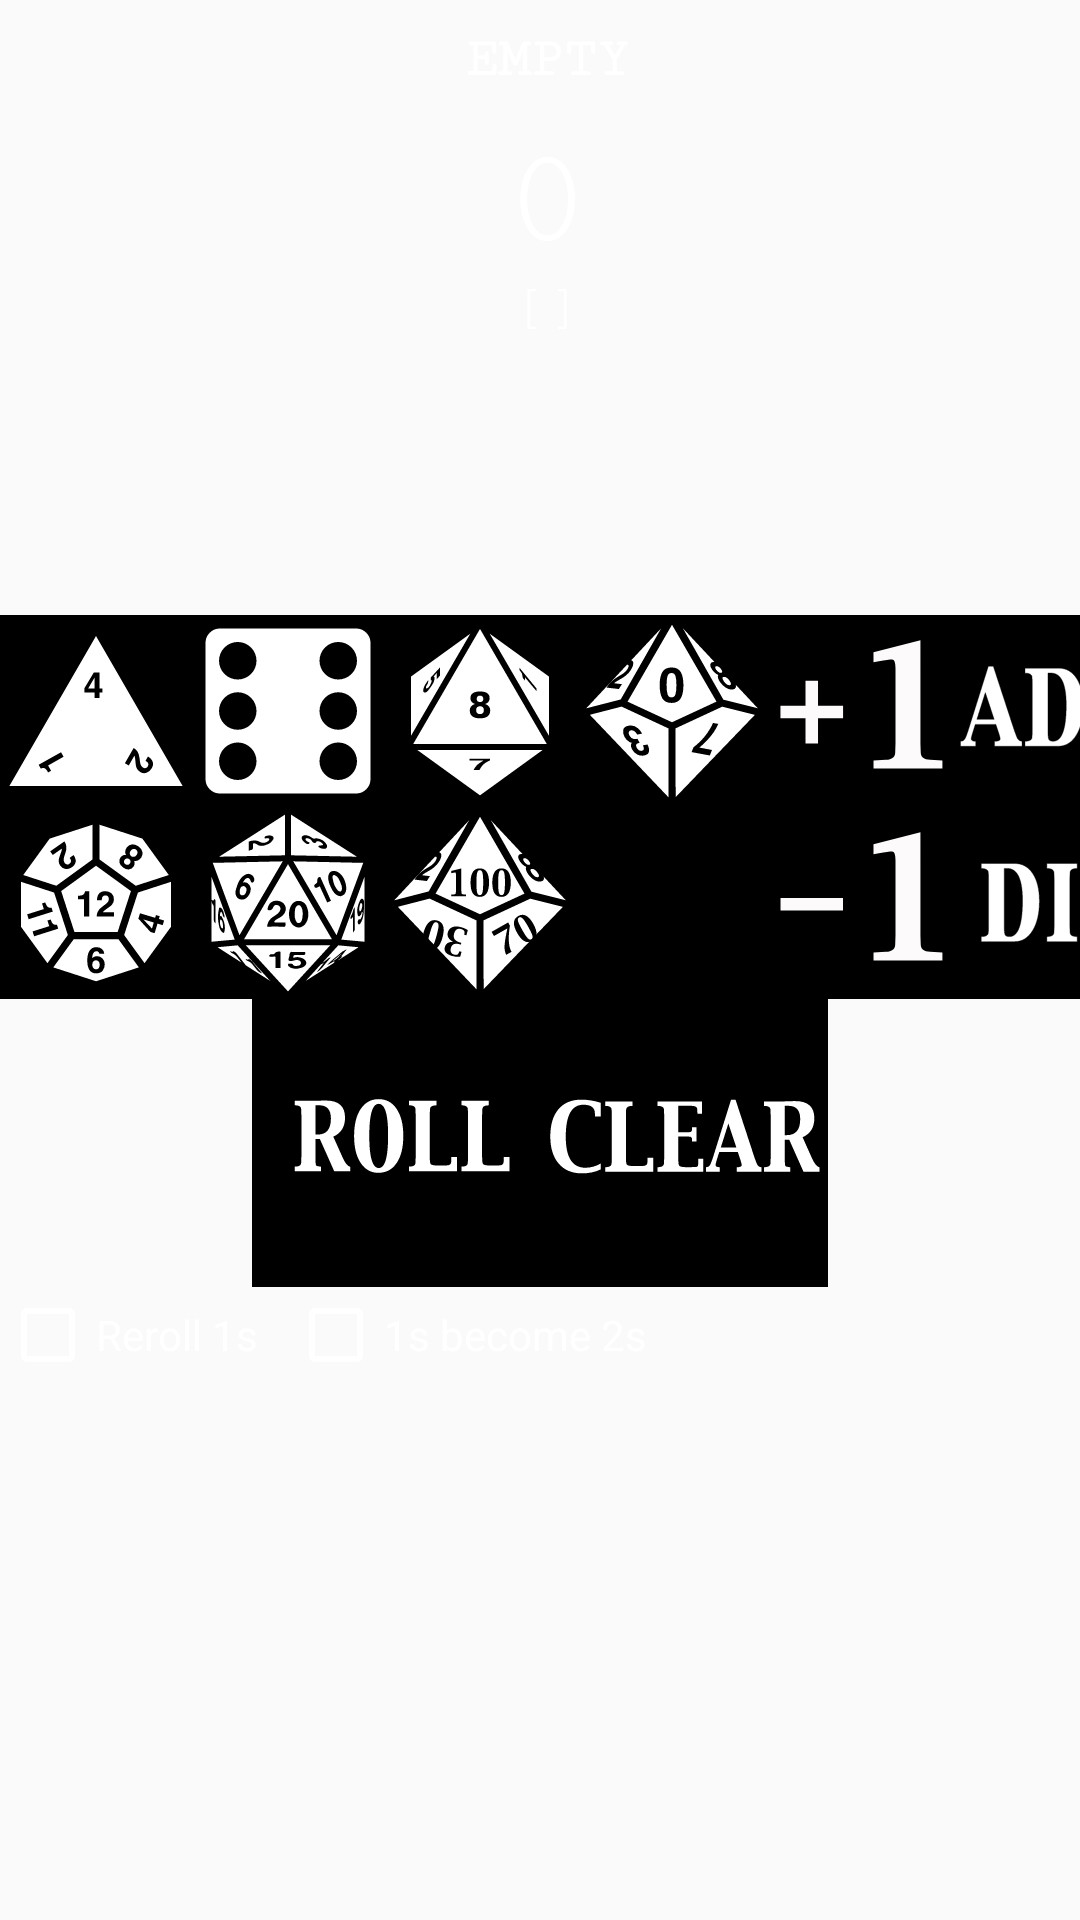

Here is an Android app screen rendered from its layout file. Give the layout XML and the strings, colors and styles it references.
<!-- AndroidManifest.xml: application theme AppTheme -->
<!-- res/layout/dnd5e_fragment.xml -->
<?xml version="1.0" encoding="utf-8"?>
<android.support.constraint.ConstraintLayout
    xmlns:android="http://schemas.android.com/apk/res/android"
    xmlns:app="http://schemas.android.com/apk/res-auto"
    android:layout_width="match_parent"
    android:layout_height="match_parent"
    android:orientation="vertical"
    android:id="@+id/dnd5e_contentLayout">


    <LinearLayout
        xmlns:android="http://schemas.android.com/apk/res/android"
        xmlns:app="http://schemas.android.com/apk/res-auto"
        android:id="@+id/pool_output"
        android:layout_width="match_parent"
        android:layout_height="200dp"
        android:orientation="vertical"
        app:layout_behavior="@string/appbar_scrolling_view_behavior">

        <TextView
            android:id="@+id/dicePool"
            android:layout_width="match_parent"
            android:layout_height="wrap_content"
            android:height="40dp"
            android:fontFamily="serif-monospace"
            android:gravity="center_vertical|center_horizontal"
            android:paddingLeft="5dp"
            android:text="EMPTY"
            android:textColor="@color/text"
            android:textSize="18sp"
            android:textStyle="bold" />

        <TextView
            android:id="@+id/dicePoolRoll"
            android:layout_width="match_parent"
            android:layout_height="wrap_content"
            android:fontFamily="serif-monospace"
            android:gravity="center_vertical|center_horizontal"
            android:paddingLeft="5dp"
            android:text="0"
            android:textColor="@color/text"
            android:textSize="48sp" />

        <TextView
            android:id="@+id/dicePoolResults"
            android:layout_width="match_parent"
            android:layout_height="wrap_content"
            android:fontFamily="serif-monospace"
            android:gravity="center_vertical|center_horizontal"
            android:paddingLeft="5dp"
            android:text="[]"
            android:textColor="@color/text"
            android:textSize="18sp" />


    </LinearLayout>

    <LinearLayout
        android:id="@+id/dice_selector"
        android:layout_width="match_parent"
        android:layout_height="wrap_content"
        android:gravity="center"
        android:orientation="vertical"
        android:paddingTop="5dp"
        app:layout_constraintTop_toBottomOf="@id/pool_output">

        <LinearLayout
            android:layout_width="match_parent"
            android:layout_height="match_parent">



            <Button
                android:id="@+id/buttonD4"
                style="@style/DiceSelectorButton"
                android:background="@drawable/d4" />

            <Button
                android:id="@+id/buttonD6"
                style="@style/DiceSelectorButton"
                android:background="@drawable/d6" />

            <Button
                android:id="@+id/buttonD8"
                style="@style/DiceSelectorButton"
                android:background="@drawable/d8" />

            <Button
                android:id="@+id/buttonD10"
                style="@style/DiceSelectorButton"
                android:background="@drawable/d10" />

            <Button
                android:id="@+id/buttonPositiveBonus"
                style="@style/DiceSelectorButton"
                android:background="@drawable/plus1" />

            <Button
                android:id="@+id/buttonAdv"
                style="@style/DiceSelectorButton"
                android:background="@drawable/dnd5eadv" />


        </LinearLayout>

        <LinearLayout
            android:layout_width="match_parent"
            android:layout_height="match_parent"
            android:layout_gravity="top">

            <Button
                android:id="@+id/buttonD12"
                style="@style/DiceSelectorButton"
                android:background="@drawable/d12" />

            <Button
                android:id="@+id/buttonD20"
                style="@style/DiceSelectorButton"
                android:background="@drawable/d20" />

            <Button
                android:id="@+id/buttonD100"
                style="@style/DiceSelectorButton"
                android:background="@drawable/d100" />

            <Button
                android:id="@+id/buttonBlank"
                style="@style/DiceSelectorButton"
                android:background="@drawable/ic_blank" />

            <Button
                android:id="@+id/buttonNegativeBonus"
                style="@style/DiceSelectorButton"
                android:background="@drawable/minus1" />

            <Button
                android:id="@+id/buttonDis"
                style="@style/DiceSelectorButton"
                android:background="@drawable/dnd5edis" />

        </LinearLayout>

        <LinearLayout
            android:layout_width="match_parent"
            android:layout_height="match_parent"
            android:gravity="center">
            <Button
                android:id="@+id/buttonRoll"
                style="@style/DiceSelectorLargeButton"
                android:background="@drawable/roll" />
            <Button
                android:id="@+id/buttonClear"
                style="@style/DiceSelectorLargeButton"
                android:background="@drawable/clear" />



        </LinearLayout>
    </LinearLayout>

    <LinearLayout
        android:id="@+id/dice_settings"
        android:layout_width="match_parent"
        android:layout_height="wrap_content"
        app:layout_constraintTop_toBottomOf="@id/dice_selector">

        <CheckBox
            android:layout_width="wrap_content"
            android:layout_height="wrap_content"
            android:buttonTint="@color/text"
            android:paddingRight="10dp"
            android:shadowColor="@color/text"
            android:text="Reroll 1s"
            android:textColor="@color/text"
            android:textColorHighlight="@color/text"
            android:textColorHint="@color/text" />

        <CheckBox
            android:id="@+id/checkBox5"
            android:layout_width="wrap_content"
            android:layout_height="wrap_content"
            android:buttonTint="@color/text"
            android:text="1s become 2s"
            android:textColor="@color/text" />
    </LinearLayout>




</android.support.constraint.ConstraintLayout>
<!-- resources referenced by this layout -->
<resources>
  <color name="text">#ffffff</color>
  <!-- drawable d12 (drawable) -->
  <?xml version="1.0" encoding="utf-8"?>
  <selector xmlns:android="http://schemas.android.com/apk/res/android">
      <item
          android:drawable="@drawable/ic_d12_selected"
          android:state_focused="true"
  
          />
      <item
          android:drawable="@drawable/ic_d12_selected"
          android:state_pressed="true"
  
          />
      <item
          android:drawable="@drawable/ic_d12"
          />
  </selector>
  <!-- drawable d20 (drawable) -->
  <?xml version="1.0" encoding="utf-8"?>
  <selector xmlns:android="http://schemas.android.com/apk/res/android">
      <item
          android:drawable="@drawable/ic_d20_selected"
          android:state_focused="true"
  
          />
      <item
          android:drawable="@drawable/ic_d20_selected"
          android:state_pressed="true"
  
          />
      <item
          android:drawable="@drawable/ic_d20"
          />
  </selector>
  <!-- drawable d4 (drawable) -->
  <?xml version="1.0" encoding="utf-8"?>
  <selector xmlns:android="http://schemas.android.com/apk/res/android">
  
      <item
          android:drawable="@drawable/ic_d4_select"
          android:state_focused="true"
  
          />
      <item
          android:drawable="@drawable/ic_d4_select"
          android:state_pressed="true"
  
          />
      <item
          android:drawable="@drawable/ic_d4"
      />
  </selector>
  <!-- drawable d6 (drawable) -->
  <?xml version="1.0" encoding="utf-8"?>
  <selector xmlns:android="http://schemas.android.com/apk/res/android">
      <item
          android:drawable="@drawable/ic_d6_selected"
          android:state_focused="true"
  
          />
      <item
          android:drawable="@drawable/ic_d6_selected"
          android:state_pressed="true"
  
          />
      <item
          android:drawable="@drawable/ic_d6"
          />
  </selector>
  <!-- drawable d8 (drawable) -->
  <?xml version="1.0" encoding="utf-8"?>
  <selector xmlns:android="http://schemas.android.com/apk/res/android">
      <item
          android:drawable="@drawable/ic_d8_selected"
          android:state_focused="true"
  
          />
      <item
          android:drawable="@drawable/ic_d8_selected"
          android:state_pressed="true"
  
          />
      <item
          android:drawable="@drawable/ic_d8"
          />
  </selector>
  <!-- drawable ic_blank (drawable) -->
  <vector android:height="24dp" android:viewportHeight="512.0"
      android:viewportWidth="512.0" android:width="24dp" xmlns:android="http://schemas.android.com/apk/res/android">
      <path android:fillColor="#FF000000" android:pathData="M0,0h512v512H0V0z"/>
  </vector>
  <style name="DiceSelectorButton">
          <item name="android:layout_width">64dp</item>
          <item name="android:layout_height">64dp</item>
          <item name="android:background">@null</item>
          <item name="android:scaleType">fitXY</item>
          <item name="android:padding">5dp</item>
          <item name="android:gravity">left</item>
      </style>
  <style name="DiceSelectorLargeButton">
          <item name="android:layout_width">96dp</item>
          <item name="android:layout_height">96dp</item>
          <item name="android:background">@null</item>
          <item name="android:scaleType">fitXY</item>
          <item name="android:padding">20dp</item>
          <item name="android:gravity">left</item>
      </style>
  <style name="AppTheme" parent="Base.AppTheme" />
  <style name="Base.AppTheme" parent="Theme.AppCompat.Light.NoActionBar">
      
      <item name="colorPrimary">@color/colorPrimary</item>
      <item name="colorPrimaryDark">@color/colorPrimaryDark</item>
      <item name="colorAccent">@color/colorAccent</item>
  </style>
  <color name="colorPrimary">#330000</color>
  <color name="colorPrimaryDark">#330000</color>
  <color name="colorAccent">#FF4081</color>
</resources>
